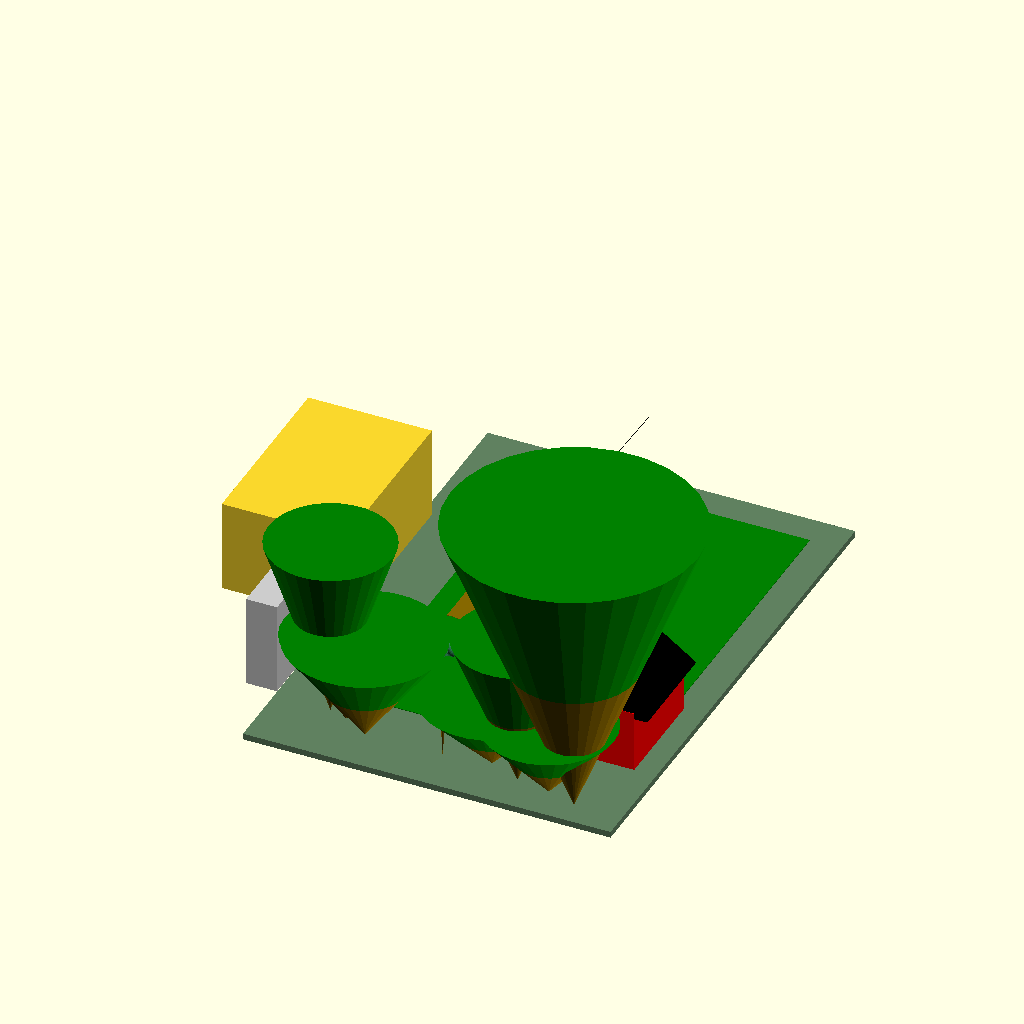
Cell 1 — every parameter at its default value.
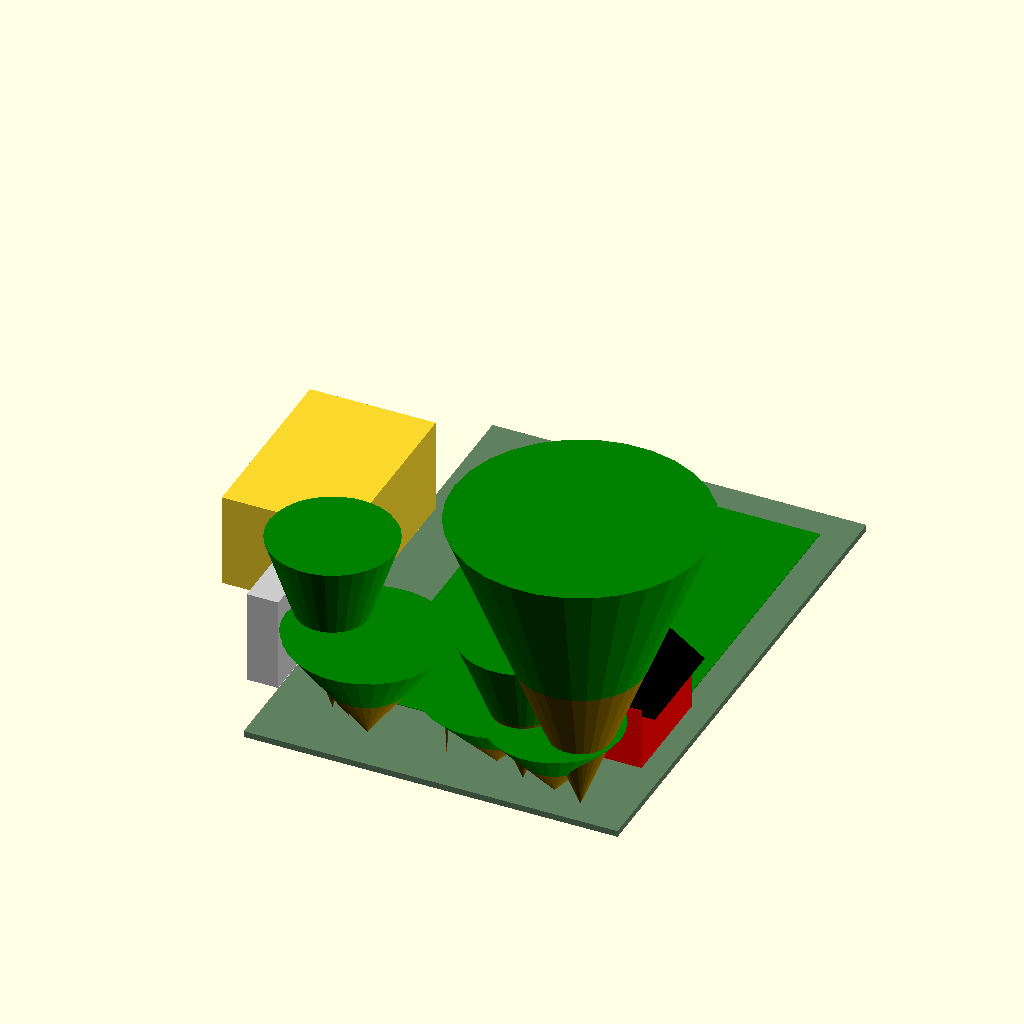
Cell 2: show_new_space = false (everything else at default).
The same orthographic view direction (rotation 55°, 0°, 25°; colour scheme Cornfield) for every cell, with the view re-fitted per cell, so scale and position can differ between cells.
Source of the model, Playground/playground.scad:
// Origin: Northwest corner, aligned with west edge of house and south edge of sidewalk
// Positive X is west, width
// Positive Y is south, depth
//
// Units: feet
//
// Features:
// * Axe throwing
// * Slide
// * Swings
// * Zipline

show_new_space = true;
remove_dead_apple_tree = true;

house_porch_x = 0;
house_porch_y = 118;

house_porch_width = -50;
house_porch_depth = 205;

dining_room_end_x = 15;
dining_room_start_y = house_porch_y + 205;
dining_room_and_kitchen_depth = 300; // Not yet measured

front_trees =
  [
    // x, y, height, diameter
    [91, 108, 300, 200], // Pear tree
    [91 + 30, 98, 150, 200], // Bush
    [91 + 72, 73, 170, 250], // Crab apple tree
    [91 + 72 + 129, 66, 100, 10], // Dead crab apple tree
    [91 + 72 + 129 + 71, 85, 120, 230], // Bush
    [91 + 72 + 129 + 123, 62, 250, 200], // Tree
    [91 + 72 + 129 + 123 + 54, 54, 120, 210], // Bush
    [91 + 72 + 129 + 123 + 54 + 48, 39, 500, 400] // Big tree
  ];

old_play_structure_end_x = 302;
old_play_structure_width = 39; // Forgot to measure, assuming square
old_play_structure_x = old_play_structure_end_x - old_play_structure_width;
old_play_structure_y = 260;
old_play_structure_depth = 39;
old_play_structure_end_y = old_play_structure_y + 136;

shed_x = old_play_structure_x + 196;
shed_y = 157;
shed_width = 100; // not measured, not needed
shed_depth = 172;

dead_apple_tree_x = dining_room_end_x + 244;
dead_apple_tree_y = old_play_structure_y + 309;

usable_yard_start_x = 108;
usable_yard_start_y = 154;
usable_yard_end_x_by_shed = old_play_structure_end_x + 112;
usable_yard_end_x_past_shed = shed_x + 85;
usable_yard_depth = dead_apple_tree_y + 75;

module tree(specs, alive = true)
{
  color("#806000")
  translate([specs[0], specs[1], 0])
  cylinder(specs[2] * 0.5, d1 = 0, d2 = specs[3] * 0.5);
  color(alive ? "green" : "#806000")
  translate([specs[0], specs[1], specs[2] * 0.5])
  cylinder(specs[2] * 0.5, d1 = specs[3] * 0.5, d2 = specs[3]);
}

module space()
{
  color("green")
  translate([0, 0, -10])
  union()
  {
    translate([usable_yard_start_x, usable_yard_start_y, 0])
    cube([usable_yard_end_x_by_shed - usable_yard_start_x, usable_yard_depth, 10]);

    translate([usable_yard_start_x, usable_yard_start_y + shed_depth, 0])
    cube([usable_yard_end_x_past_shed - usable_yard_start_x, usable_yard_depth - shed_depth, 10]);
  }

  color("#608060")
  translate([0, 0, -11])
  cube([usable_yard_end_x_past_shed + 50, usable_yard_depth + usable_yard_start_y + 50, 10]);

  for (tree_specs = front_trees)
    tree(tree_specs);

  if (!remove_dead_apple_tree || !show_new_space)
    tree([dead_apple_tree_x, dead_apple_tree_y, 120, 96], false);

  color("#CCC")
  translate([house_porch_x + house_porch_width, house_porch_y, 0])
  cube([-house_porch_width, house_porch_depth, 150]);

  translate([dining_room_end_x - 200, dining_room_start_y, 0])
  cube([200, dining_room_and_kitchen_depth, 150]);

  color("red")
  translate([shed_x, shed_y, 0])
  cube([shed_width, shed_depth, 100]);

  color("black")
  translate([shed_x + shed_width * 0.5, shed_y, shed_width - 10])
  scale([1, 1, 0.7])
  intersection()
  {
    rotate([0, 45, 0])
    translate([shed_width * -0.5, 1, shed_width * -0.5])
    cube([shed_width, shed_depth - 2, shed_width]);

    translate([-100, 1, 0])
    cube([200, 200, 100]);
  }
}

module old_play_structure()
{
  color("#907000")
  {
    translate([old_play_structure_x, old_play_structure_y, 0])
    cube([old_play_structure_width, old_play_structure_depth, 100]);

    translate([old_play_structure_x + old_play_structure_width * 0.5, old_play_structure_y, 80])
    cube([5, old_play_structure_end_y - old_play_structure_y, 5]);

    translate([old_play_structure_x + old_play_structure_width * 0.5, old_play_structure_end_y, 80])
    rotate([0, 20, 0])
    translate([0, 0, -40])
    cube([5, 5, 80], center = true);

    translate([old_play_structure_x + old_play_structure_width * 0.5, old_play_structure_end_y, 80])
    rotate([0, -20, 0])
    translate([0, 0, -40])
    cube([5, 5, 80], center = true);

    translate([old_play_structure_x + old_play_structure_width, old_play_structure_y + (old_play_structure_depth - 24) / 2, 60])
    cube([60, 24, 3]);
    translate([old_play_structure_x + old_play_structure_width + 60, old_play_structure_y + (old_play_structure_depth - 24) / 2, 0])
    cube([3, 24, 60]);

    translate([old_play_structure_x, old_play_structure_y + old_play_structure_depth - 12, 48])
    rotate([0, 45, 0])
    translate([0, 0, -40])
    cube([5, 24, 80], center = true);
  }
}

new_play_structure_x = 260;
new_play_structure_y = 260;

lumber_2x4_width = 3.5;
lumber_2x4_depth = 1.5;

lumber_2x6_width = 5.5;
lumber_2x6_depth = 1.5;

lumber_4x4_width = 3.5;
lumber_4x4_depth = 3.5;

lumber_osb_width = 48;
lumber_osb_height = 96;
lumber_osb_thickness = 3/8;

climbing_wall_panels = 6;
climbing_wall_width = climbing_wall_panels * lumber_2x6_width;
climbing_wall_height = 8 * 12;
climbing_wall_crossbeam_count = 4;

climbing_wall_angle_degrees = 8;

climbing_wall_horizontal_offset = sin(climbing_wall_angle_degrees) * climbing_wall_height;

hallway_y = 48;
hallway_panels = 8;
hallway_width = hallway_panels * lumber_2x6_width;
hallway_length = 1.5 * 96;
hallway_height = 6.5 * 12;
hallway_horizontal_offset = climbing_wall_horizontal_offset * hallway_y / climbing_wall_height;
hallway_crossbeam_count = 4;

outer_platform_panels = 6;
outer_platform_width = outer_platform_panels * lumber_2x6_width;
outer_platform_length = 16 * 12;
outer_platform_crossbeam_count = 5;

landing_width = 36;

roof_angle = 8;
roof_panels = 4;
roof_crossbeams = 4;

slide_x = -outer_platform_width;
slide_y = -landing_width;

zipline_length = 40 * 12; // https://www.amazon.ca/Slackers-Falcon-Flyer-Zipline-Backyard/dp/B01HOTY0LO/ref=sr_1_20
zipline_angle = 0;
zipline_drop = 20; // max reasonable drop per manual is 24 inches over 50 feet

// If zipline goes to tree, how far is tree?
// Will need platform at tree to step off onto?

module pillar(length = 96)
{
  cube([lumber_4x4_width, lumber_4x4_depth, length]);
}

module wall_sheet(height = lumber_osb_height)
{
  cube([lumber_osb_width - 0.1, lumber_osb_thickness, height]);
}

module climbing_wall_plank()
{
  translate([lumber_2x6_width * 0.5, lumber_2x6_depth * 0.5, 48])
  cube([lumber_2x6_width - 0.1, lumber_2x6_depth, climbing_wall_height], center = true);
}

module climbing_wall_crossbeam()
{
  translate([0, lumber_2x6_depth, 0])
  cube([climbing_wall_width, lumber_2x6_depth, lumber_2x6_width]);
}

module climbing_wall()
{
  translate([0, -0.6, 0])
  rotate([climbing_wall_angle_degrees, 0, 0])
  {
    for (plank = [0 : climbing_wall_panels - 1])
      translate([plank * lumber_2x6_width, 0, 0])
      climbing_wall_plank();

    for (crossbeam = [0 : climbing_wall_crossbeam_count - 1])
      translate([0, 0, crossbeam * (climbing_wall_height - lumber_2x6_width) / (climbing_wall_crossbeam_count - 1)])
      climbing_wall_crossbeam();
  }
}

module hallway_plank(length = 96)
{
  translate([lumber_2x6_width * 0.5, 48 + lumber_2x6_depth * 0.5 - 0.5 * ((96 - length) - 0.1), lumber_2x6_depth * 0.5])
  cube([lumber_2x6_width - 0.1, length - 0.1, lumber_2x6_depth], center = true);
}

crossbeam_truss_angle = 25;

module hallway()
{
  translate([0, lumber_2x6_depth - hallway_horizontal_offset - 0.8, hallway_y])
  for (plank = [0: hallway_panels - 1])
    translate([plank * lumber_2x6_width, -2 * lumber_osb_thickness, 0])
    hallway_plank(hallway_length);

  crossbeam_spacing = (hallway_length - lumber_2x6_width) / (hallway_crossbeam_count - 1);
  crossbeam_height = crossbeam_spacing * sin(crossbeam_truss_angle) / cos(crossbeam_truss_angle);

  for (crossbeam = [0 : hallway_crossbeam_count - 1])
  {
    translate([2 * lumber_osb_thickness + hallway_width + 0.05, 0.1 + lumber_2x6_depth - hallway_horizontal_offset - 0.1 - 2 * lumber_osb_thickness + crossbeam * (hallway_length - lumber_2x6_width) / (hallway_crossbeam_count - 1), hallway_y - lumber_2x6_depth])
    rotate([0, 0, 90])
    hallway_plank(hallway_width);

    translate([-lumber_osb_thickness + lumber_osb_thickness, lumber_2x6_depth - hallway_horizontal_offset + (lumber_2x6_width - lumber_4x4_depth) * 0.5 - 0.05 - 2 * lumber_osb_thickness + crossbeam * crossbeam_spacing, 0])
    pillar(hallway_y - lumber_2x6_depth);
    translate([-lumber_osb_thickness + lumber_osb_thickness + hallway_width - lumber_4x4_width, lumber_2x6_depth - hallway_horizontal_offset + (lumber_2x6_width - lumber_4x4_depth) * 0.5 - 0.05 - 2 * lumber_osb_thickness + crossbeam * crossbeam_spacing, 0])
    pillar(hallway_y - lumber_2x6_depth);

    if (crossbeam > 0)
    {
      translate(
        [
          -lumber_osb_thickness + lumber_osb_thickness + 0.5 * lumber_2x4_depth + lumber_4x4_width,
          lumber_2x6_depth - hallway_horizontal_offset + (lumber_2x6_width - lumber_4x4_depth) * 0.5 - 0.05 + 0.5 * lumber_4x4_depth - 0.5 * crossbeam_spacing - 2 * lumber_osb_thickness + crossbeam * crossbeam_spacing,
          hallway_y + hallway_height - lumber_osb_height - 0.5 * crossbeam_height - 2
        ])
      rotate([crossbeam_truss_angle, 0, 0])
      cube([lumber_2x4_depth, crossbeam_spacing / cos(crossbeam_truss_angle) + 2, lumber_2x4_width], center = true);

      translate(
        [
          -lumber_osb_thickness + lumber_osb_thickness + hallway_width - 0.5 * lumber_2x4_depth - lumber_4x4_width,
          lumber_2x6_depth - hallway_horizontal_offset + (lumber_2x6_width - lumber_4x4_depth) * 0.5 - 0.05 + 0.5 * lumber_4x4_depth - 0.5 * crossbeam_spacing - 2 * lumber_osb_thickness + crossbeam * crossbeam_spacing,
          hallway_y + hallway_height - lumber_osb_height - 0.5 * crossbeam_height - 2
        ])
      rotate([-crossbeam_truss_angle, 0, 0])
      cube([lumber_2x4_depth, crossbeam_spacing / cos(crossbeam_truss_angle) + 2, lumber_2x4_width], center = true);

      translate(
        [
          -lumber_osb_thickness + lumber_osb_thickness + hallway_width + 0.5 * lumber_2x4_depth,
          lumber_2x6_depth - hallway_horizontal_offset + (lumber_2x6_width - lumber_4x4_depth) * 0.5 - 0.05 + 0.5 * lumber_4x4_depth - 0.5 * crossbeam_spacing - 2 * lumber_osb_thickness + crossbeam * crossbeam_spacing,
          hallway_y + hallway_height - lumber_osb_height - 0.5 * crossbeam_height - 2
        ])
      rotate([crossbeam_truss_angle, 0, 0])
      cube([lumber_2x4_depth, crossbeam_spacing / cos(crossbeam_truss_angle) + 2, lumber_2x4_width], center = true);
    }
  }

  tiebeam_spacing = hallway_width;
  tiebeam_angle = atan2(crossbeam_height, tiebeam_spacing);

  translate([hallway_width / 2, hallway_length - hallway_horizontal_offset + lumber_osb_thickness + 0.1, hallway_y + hallway_height - lumber_osb_height - 0.5 * crossbeam_height - 2])
  rotate([0, tiebeam_angle, 0])
  cube([tiebeam_spacing / cos(tiebeam_angle), lumber_2x4_depth, lumber_2x4_width], center = true);

  translate([hallway_width / 2, hallway_length - hallway_horizontal_offset + lumber_osb_thickness - lumber_4x4_depth - lumber_2x6_depth, hallway_y + hallway_height - lumber_osb_height - 0.5 * crossbeam_height - 2])
  rotate([0, -tiebeam_angle, 0])
  cube([tiebeam_spacing / cos(tiebeam_angle), lumber_2x4_depth, lumber_2x4_width], center = true);

  // Wall facing house
  translate([0, lumber_2x6_depth - hallway_horizontal_offset - 0.8, hallway_y + hallway_height - lumber_osb_height])
  rotate([0, 0, 90])
  wall_sheet();

  translate([0, lumber_2x6_depth - hallway_horizontal_offset - 0.8 + lumber_osb_width, hallway_y + hallway_height - lumber_osb_height])
  rotate([0, 0, 90])
  wall_sheet();

  translate([0, lumber_2x6_depth - hallway_horizontal_offset - 0.9 - 2 * lumber_osb_thickness, hallway_y + hallway_height])
  rotate([0, 90, 0])
  hallway_plank(2 * lumber_osb_width);

  translate([-lumber_osb_thickness - 0.05, lumber_2x6_depth - hallway_horizontal_offset - 0.9 - 2 * lumber_osb_thickness, hallway_y + hallway_height])
  hallway_plank(3 * lumber_osb_width);
  translate([-lumber_osb_thickness - 0.05, lumber_2x6_depth - hallway_horizontal_offset - 0.9 - 2 * lumber_osb_thickness, hallway_y + hallway_height + lumber_2x6_depth])
  hallway_plank(3 * lumber_osb_width);

  // Wall facing Pembina
  translate([lumber_osb_thickness + hallway_width, lumber_2x6_depth - hallway_horizontal_offset - 0.8, hallway_y + hallway_height - lumber_osb_height])
  rotate([0, 0, 90])
  wall_sheet();

  translate([lumber_osb_thickness + hallway_width, lumber_2x6_depth - hallway_horizontal_offset - 0.8 + lumber_osb_width, hallway_y + hallway_height - lumber_osb_height])
  rotate([0, 0, 90])
  wall_sheet();

  translate([lumber_osb_thickness + hallway_width, lumber_2x6_depth - hallway_horizontal_offset - 0.8 + 2 * lumber_osb_width, hallway_y + hallway_height - lumber_osb_height])
  rotate([0, 0, 90])
  wall_sheet();

  translate([hallway_width - lumber_2x6_depth, lumber_2x6_depth - hallway_horizontal_offset - 0.8 - 2 * lumber_osb_thickness, hallway_y + hallway_height])
  rotate([0, 90, 0])
  hallway_plank(hallway_length);

  translate([hallway_width - lumber_2x6_width + lumber_osb_thickness, lumber_2x6_depth - hallway_horizontal_offset - 0.9 - 2 * lumber_osb_thickness, hallway_y + hallway_height])
  hallway_plank(3 * lumber_osb_width);

  // Wall facing street
  translate([0, lumber_2x6_depth - hallway_horizontal_offset - 0.8 - lumber_osb_thickness, hallway_y + hallway_height - lumber_osb_height + 1.5 * 12])
  wall_sheet(6.5 * 12);

  translate([-lumber_osb_thickness + 1.05, 2 * lumber_2x6_depth - hallway_horizontal_offset - 0.8 + lumber_osb_thickness, hallway_y + hallway_height])
  rotate([0, 0, -90])
  rotate([0, 90, 0])
  hallway_plank(hallway_width - lumber_2x6_depth - lumber_osb_thickness - 1.05);

  // Wall facing river
  translate([0, lumber_2x6_depth - hallway_horizontal_offset - 0.8 + hallway_length, hallway_y + hallway_height - lumber_osb_height])
  wall_sheet();

  translate([-lumber_osb_thickness + 1.05 - lumber_2x6_depth, 1 * lumber_2x6_depth - hallway_horizontal_offset - 0.8 + lumber_osb_thickness + hallway_length, hallway_y + hallway_height])
  rotate([0, 0, -90])
  rotate([0, 90, 0])
  hallway_plank(hallway_width - lumber_osb_thickness - 1.05);
}

module outer_platform()
{
  translate([-lumber_osb_thickness - outer_platform_width, lumber_2x6_depth - hallway_horizontal_offset - 0.8 - landing_width, hallway_y])
  for (plank = [0: outer_platform_panels - 1])
    translate([plank * lumber_2x6_width, 0, 0])
    hallway_plank(outer_platform_length);

  crossbeam_spacing = (outer_platform_length - lumber_2x6_width) / (outer_platform_crossbeam_count - 1);
  crossbeam_height = crossbeam_spacing * sin(crossbeam_truss_angle) / cos(crossbeam_truss_angle);

  for (crossbeam = [0 : outer_platform_crossbeam_count - 1])
  {
    translate([lumber_osb_thickness, lumber_2x6_depth - hallway_horizontal_offset - landing_width + crossbeam * (outer_platform_length - lumber_2x6_width) / (outer_platform_crossbeam_count - 1), hallway_y - lumber_2x6_depth])
    rotate([0, 0, 90])
    hallway_plank(outer_platform_width);

    translate([-lumber_osb_thickness - lumber_4x4_width, lumber_2x6_depth - hallway_horizontal_offset - landing_width + (lumber_2x6_width - lumber_4x4_depth) * 0.5 + crossbeam * (outer_platform_length - lumber_2x6_width) / (outer_platform_crossbeam_count - 1), 0])
    pillar(hallway_y - lumber_2x6_depth);
    translate([-lumber_osb_thickness - outer_platform_width, lumber_2x6_depth - hallway_horizontal_offset - landing_width + (lumber_2x6_width - lumber_4x4_depth) * 0.5 + crossbeam * (outer_platform_length - lumber_2x6_width) / (outer_platform_crossbeam_count - 1), 0])
    pillar(hallway_y - lumber_2x6_depth);

    if (crossbeam > 0)
    {
      if (crossbeam < outer_platform_crossbeam_count - 1)
      {
        translate(
          [
            -lumber_osb_thickness - outer_platform_width - 0.5 * lumber_2x4_depth,
            lumber_2x6_depth - hallway_horizontal_offset - landing_width + (lumber_2x6_width - lumber_4x4_depth) * 0.5 - 0.05 + 0.5 * lumber_4x4_depth - 0.5 * crossbeam_spacing - 2 * lumber_osb_thickness + crossbeam * crossbeam_spacing,
            hallway_y - 0.5 * crossbeam_height - 5
          ])
        rotate([-crossbeam_truss_angle, 0, 0])
        cube([lumber_2x4_depth, crossbeam_spacing / cos(crossbeam_truss_angle) + 2, lumber_2x4_width], center = true);
      }

      translate(
        [
          -lumber_osb_thickness - outer_platform_width + 0.5 * lumber_2x4_depth + lumber_4x4_width,
          lumber_2x6_depth - hallway_horizontal_offset - landing_width + (lumber_2x6_width - lumber_4x4_depth) * 0.5 - 0.05 + 0.5 * lumber_4x4_depth - 0.5 * crossbeam_spacing - 2 * lumber_osb_thickness + crossbeam * crossbeam_spacing,
          hallway_y - 0.5 * crossbeam_height - 5
        ])
      rotate([crossbeam_truss_angle, 0, 0])
      cube([lumber_2x4_depth, crossbeam_spacing / cos(crossbeam_truss_angle) + 2, lumber_2x4_width], center = true);

      translate(
        [
          -lumber_osb_thickness - lumber_4x4_width - 0.5 * lumber_2x4_depth,
          lumber_2x6_depth - hallway_horizontal_offset - landing_width + (lumber_2x6_width - lumber_4x4_depth) * 0.5 - 0.05 + 0.5 * lumber_4x4_depth - 0.5 * crossbeam_spacing - 2 * lumber_osb_thickness + crossbeam * crossbeam_spacing,
          hallway_y - 0.5 * crossbeam_height - 5
        ])
      rotate([-crossbeam_truss_angle, 0, 0])
      cube([lumber_2x4_depth, crossbeam_spacing / cos(crossbeam_truss_angle) + 2, lumber_2x4_width], center = true);
    }
  }

  tiebeam_spacing = outer_platform_width - 1.5;
  tiebeam_angle = atan2(crossbeam_height, tiebeam_spacing);

  translate(
    [
      -outer_platform_width / 2,
      lumber_2x6_depth * 2 + lumber_4x4_depth + 0.25 - hallway_horizontal_offset - landing_width,
      hallway_y - 0.5 * crossbeam_height - 5
    ])
  rotate([0, tiebeam_angle, 0])
  cube([tiebeam_spacing / cos(tiebeam_angle), lumber_2x4_depth, lumber_2x4_width], center = true);

  translate(
    [
      -outer_platform_width / 2,
      lumber_2x6_depth + 0.25 - hallway_horizontal_offset - landing_width,
      hallway_y - 0.5 * crossbeam_height - 5
    ])
  rotate([0, -tiebeam_angle, 0])
  cube([tiebeam_spacing / cos(tiebeam_angle), lumber_2x4_depth, lumber_2x4_width], center = true);

  translate(
    [
      -outer_platform_width / 2,
      lumber_2x6_depth - 0.25 - hallway_horizontal_offset - landing_width + outer_platform_length,
      hallway_y - 0.5 * crossbeam_height - 5
    ])
  rotate([0, tiebeam_angle, 0])
  cube([tiebeam_spacing / cos(tiebeam_angle), lumber_2x4_depth, lumber_2x4_width], center = true);

  translate(
    [
      -outer_platform_width / 2,
      lumber_2x6_depth - 0.25 - hallway_horizontal_offset - landing_width - 1.5 * lumber_4x4_depth + outer_platform_length,
      hallway_y - 0.5 * crossbeam_height - 5
    ])
  rotate([0, -tiebeam_angle, 0])
  cube([tiebeam_spacing / cos(tiebeam_angle), lumber_2x4_depth, lumber_2x4_width], center = true);
}

module zipline_gantry()
{
  translate(
    [
      -lumber_osb_thickness,
      lumber_2x6_depth - hallway_horizontal_offset - landing_width + (lumber_2x6_width - lumber_4x4_depth) * 0.5 + outer_platform_length - lumber_2x6_width,
      0
    ])
  pillar(96);

  translate(
    [
      -lumber_osb_thickness - outer_platform_width - lumber_4x4_width,
      lumber_2x6_depth - hallway_horizontal_offset - landing_width + (lumber_2x6_width - lumber_4x4_depth) * 0.5 + outer_platform_length - lumber_2x6_width,
      0
    ])
  pillar(96);

  translate(
    [
      -lumber_osb_thickness,
      lumber_2x6_depth - hallway_horizontal_offset - landing_width + (lumber_2x6_width - 3 * lumber_4x4_depth) * 0.5 + outer_platform_length - lumber_2x6_width - 0.02,
      0
    ])
  pillar(96);

  translate(
    [
      -lumber_osb_thickness - outer_platform_width - lumber_4x4_width,
      lumber_2x6_depth - hallway_horizontal_offset - landing_width + (lumber_2x6_width - 3 * lumber_4x4_depth) * 0.5 + outer_platform_length - lumber_2x6_width - 0.02,
      0
    ])
  pillar(96);
}

module roof()
{
  translate([0, 0, hallway_y + hallway_height + lumber_2x6_depth + tan(roof_angle) * (hallway_width + lumber_osb_thickness)])
  rotate([0, roof_angle, 0])
  {
    for (panel = [0 : roof_panels - 1])
    {
      translate([0, (panel - 0.8)* lumber_osb_width, 0])
      translate([-outer_platform_width / cos(roof_angle), 0, 0])
      cube([lumber_osb_height, lumber_osb_width, lumber_osb_thickness]);
    }

    for (crossbeam = [0 : roof_crossbeams - 1])
    {
      translate([-outer_platform_width / cos(roof_angle) + crossbeam * (lumber_osb_height - lumber_2x4_width) / (roof_crossbeams - 1), -0.8 * lumber_osb_width, -lumber_2x4_depth])
      cube([lumber_2x4_width, 16 * 12, lumber_2x6_depth]);
    }
  }

  for (crossbeam = [0 : roof_crossbeams - 1])
  {
    translate([0, crossbeam * (hallway_length - lumber_2x6_width) / (roof_crossbeams - 1), 0])
    {
      translate([-3, -hallway_horizontal_offset + 0.7, hallway_y + hallway_height + 2 * lumber_2x6_depth])
      cube([8, lumber_2x6_width, lumber_2x6_depth]);
      translate([-3, -hallway_horizontal_offset + 0.7, hallway_y + hallway_height + 3 * lumber_2x6_depth])
      cube([8, lumber_2x6_width, lumber_2x6_depth]);
    }
  }
}

module slide()
{
  jut_out_amount = 20;

  for (angle = [0 : 2 : 360])
  {
    jut_out_factor = asin((angle / 180) - 1) / 90 + 1;

    translate([-jut_out_factor * jut_out_amount, 12, (cos(angle * 180 / 360) - 1) * hallway_y / 2])
    rotate([0, 0, angle + 180])
    translate([-5, -12, 60])
    rotate([0, 90, 0])
    cylinder(2, d = 24);
  }
}

module zipline()
{
  drop_angle = atan2(zipline_drop, zipline_length);

  translate([-0.5 * outer_platform_width, outer_platform_length - landing_width - 12, 96])
  rotate([0, 0, zipline_angle])
  rotate([-drop_angle, 0, 0])
  rotate([-90, 0, 0])
  cylinder(zipline_length, d = 1);
}

module new_play_structure()
{
  color("#907000")
  translate([new_play_structure_x, new_play_structure_y, 0])
  {
    climbing_wall();
    hallway();
    outer_platform();
    zipline_gantry();

    translate([climbing_wall_width, lumber_2x6_depth - hallway_horizontal_offset - 0.8 - lumber_4x4_depth, 0])
    pillar();

    translate([0, lumber_2x6_depth - hallway_horizontal_offset - 0.8 - lumber_4x4_depth, cos(climbing_wall_angle_degrees) * 96 - 1.5])
    rotate([0, 90, 0])
    pillar(climbing_wall_width);

    roof();
  }

  color("seagreen")
  translate([new_play_structure_x + slide_x, new_play_structure_y + slide_y, 0])
  slide();

  color("black")
  translate([new_play_structure_x, new_play_structure_y, 0])
  zipline();
}

space();

if (!show_new_space)
  old_play_structure();
else
  new_play_structure();
Parameter table extracted from the source (name, type, default, range or options):
show_new_space: bool, default true
remove_dead_apple_tree: bool, default true
house_porch_x: number, default 0
house_porch_y: number, default 118
house_porch_width: number, default -50
house_porch_depth: number, default 205
dining_room_end_x: number, default 15
dining_room_and_kitchen_depth: number, default 300
old_play_structure_end_x: number, default 302
old_play_structure_width: number, default 39
old_play_structure_y: number, default 260
old_play_structure_depth: number, default 39
shed_y: number, default 157
shed_width: number, default 100
shed_depth: number, default 172
usable_yard_start_x: number, default 108
usable_yard_start_y: number, default 154
